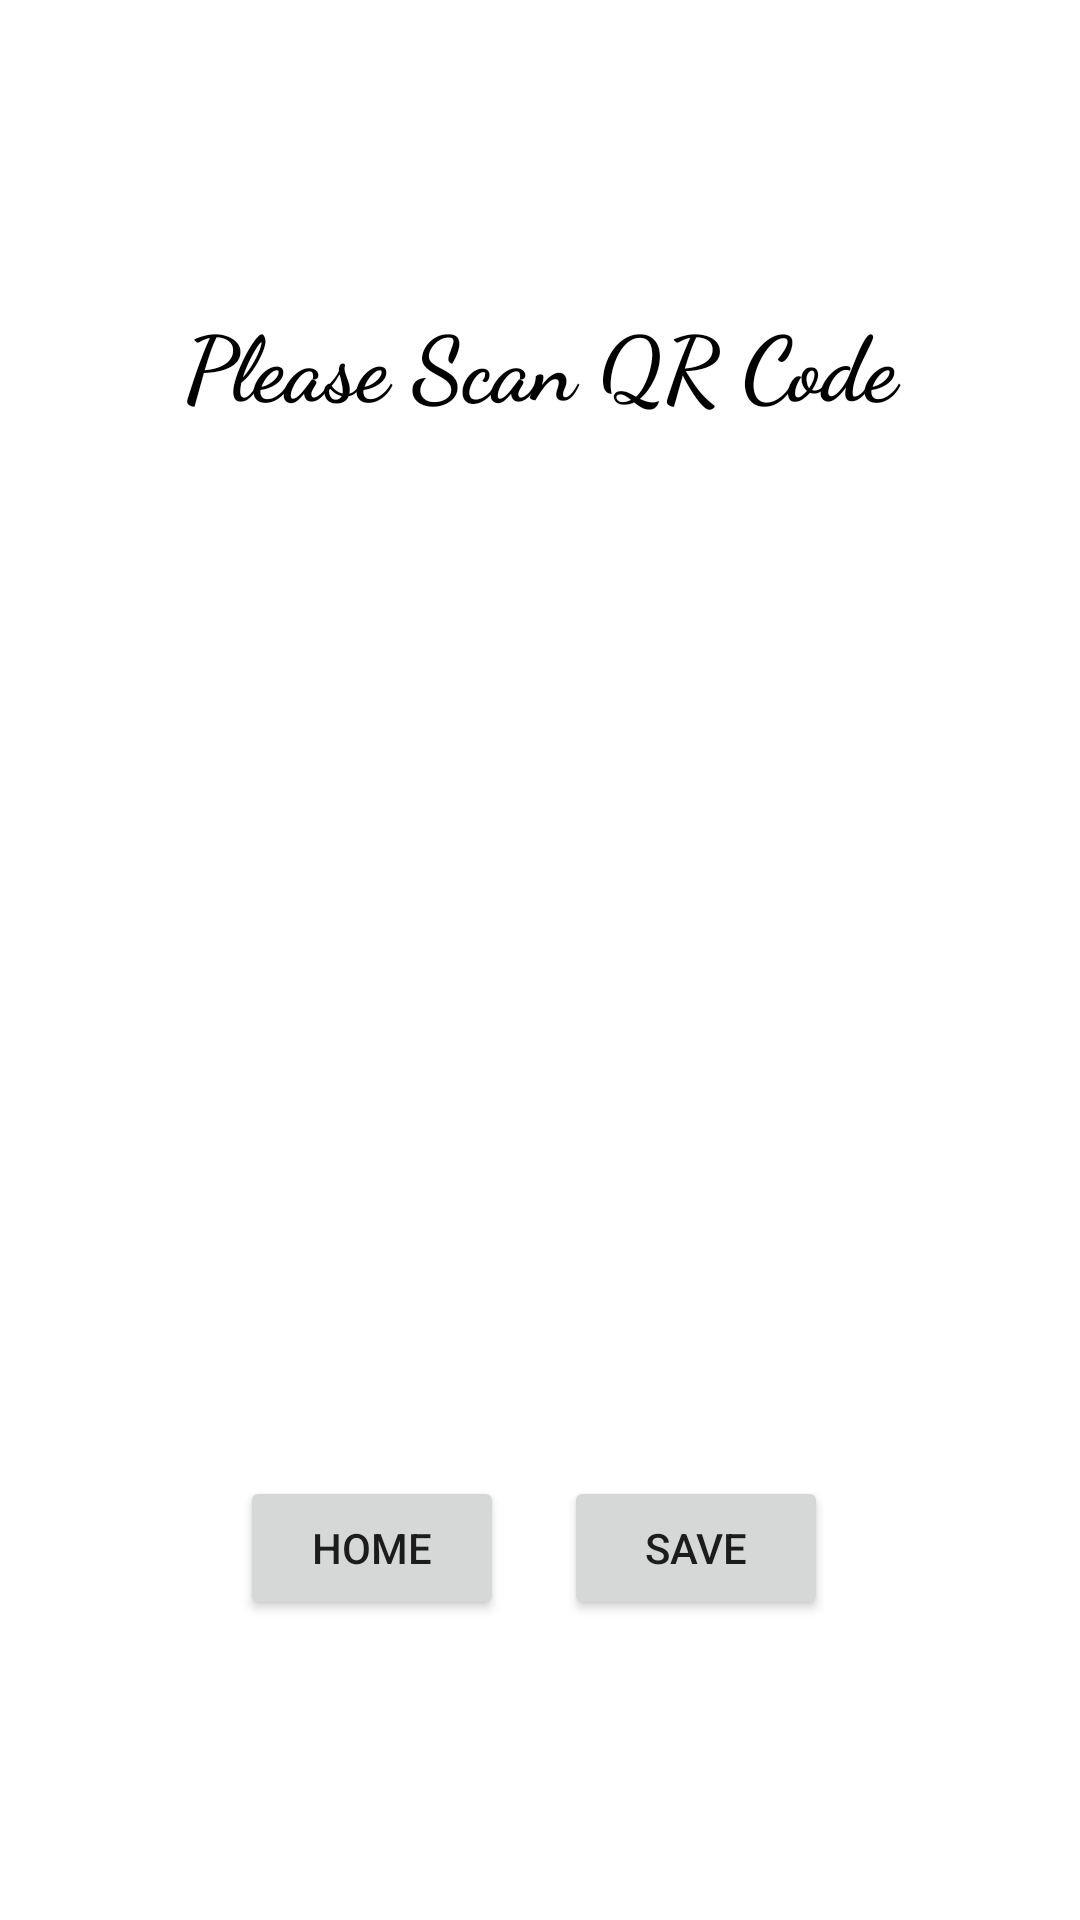

Produce the Android XML layout that renders to this screen, including the resource entries it uses.
<!-- AndroidManifest.xml: application theme Theme.TextToImage -->
<!-- res/layout/activity_qrcode.xml -->
<?xml version="1.0" encoding="utf-8"?>
<androidx.constraintlayout.widget.ConstraintLayout xmlns:android="http://schemas.android.com/apk/res/android"
    xmlns:app="http://schemas.android.com/apk/res-auto"
    xmlns:tools="http://schemas.android.com/tools"
    android:layout_width="match_parent"
    android:layout_height="match_parent"
    tools:context=".QRCode">

    <TextView
        android:id="@+id/textView4"
        android:layout_width="0dp"
        android:layout_height="wrap_content"
        android:layout_marginTop="30dp"
        android:background="@color/white"
        android:fontFamily="serif"
        android:textAlignment="center"
        android:textColor="@color/black"
        android:textSize="30sp"
        android:textStyle="bold"
        app:layout_constraintEnd_toEndOf="parent"
        app:layout_constraintHorizontal_bias="0.0"
        app:layout_constraintStart_toStartOf="parent"
        app:layout_constraintTop_toBottomOf="@+id/imageView" />

    <Button
        android:id="@+id/save"
        android:layout_width="wrap_content"
        android:layout_height="wrap_content"
        android:layout_marginEnd="80dp"
        android:layout_marginBottom="100dp"
        android:text="Save"
        app:layout_constraintBottom_toBottomOf="parent"
        app:layout_constraintEnd_toEndOf="parent"
        app:layout_constraintHorizontal_bias="0.84"
        app:layout_constraintStart_toEndOf="@+id/home"
        app:layout_constraintVertical_bias="0.504"
        tools:ignore="VisualLintButtonSize" />

    <Button
        android:id="@+id/home"
        android:layout_width="wrap_content"
        android:layout_height="wrap_content"
        android:layout_marginStart="80dp"
        android:layout_marginBottom="100dp"
        android:text="Home"
        app:layout_constraintBottom_toBottomOf="parent"
        app:layout_constraintStart_toStartOf="parent"
        tools:ignore="UnknownId,VisualLintButtonSize" />

    <TextView
        android:id="@+id/textView3"
        android:layout_width="0dp"
        android:layout_height="wrap_content"
        android:layout_marginTop="100dp"
        android:background="@color/white"
        android:fontFamily="cursive"
        android:text="Please Scan QR Code"
        android:textAlignment="center"
        android:textColor="@color/black"
        android:textSize="30sp"
        android:textStyle="bold"
        app:layout_constraintEnd_toEndOf="parent"
        app:layout_constraintHorizontal_bias="0.0"
        app:layout_constraintStart_toStartOf="parent"
        app:layout_constraintTop_toTopOf="parent" />

    <ImageView
        android:id="@+id/imageView"
        android:layout_width="250dp"
        android:layout_height="235dp"
        android:layout_marginTop="30dp"
        app:layout_constraintEnd_toEndOf="parent"
        app:layout_constraintHorizontal_bias="0.496"
        app:layout_constraintStart_toStartOf="parent"
        app:layout_constraintTop_toBottomOf="@+id/textView3"
        app:srcCompat="@drawable/ic_launcher_foreground" />

    <androidx.constraintlayout.widget.Guideline
        android:id="@+id/guideline2"
        android:layout_width="wrap_content"
        android:layout_height="wrap_content"
        android:orientation="horizontal"
        app:layout_constraintGuide_begin="20dp" />

    <androidx.constraintlayout.widget.Guideline
        android:id="@+id/guideline3"
        android:layout_width="wrap_content"
        android:layout_height="wrap_content"
        android:orientation="vertical"
        app:layout_constraintGuide_begin="20dp" />
</androidx.constraintlayout.widget.ConstraintLayout>
<!-- resources referenced by this layout -->
<resources>
  <style name="Theme.TextToImage" parent="Theme.MaterialComponents.DayNight.DarkActionBar">
          
          <item name="colorPrimary">@color/purple_500</item>
          <item name="colorPrimaryVariant">@color/purple_700</item>
          <item name="colorOnPrimary">@color/white</item>
          
          <item name="colorSecondary">@color/teal_200</item>
          <item name="colorSecondaryVariant">@color/teal_700</item>
          <item name="colorOnSecondary">@color/black</item>
          
          <item name="android:statusBarColor">?attr/colorPrimaryVariant</item>
          
      </style>
  <!-- not gathered from this repository: default colours our renderer supplied (Android Studio template values) -->
  <color name="purple_500">#FF6200EE</color>
  <color name="purple_700">#FF3700B3</color>
  <color name="teal_200">#FF03DAC5</color>
  <color name="teal_700">#FF018786</color>
  <color name="black">#FF000000</color>
  <color name="white">#FFFFFFFF</color>
</resources>
